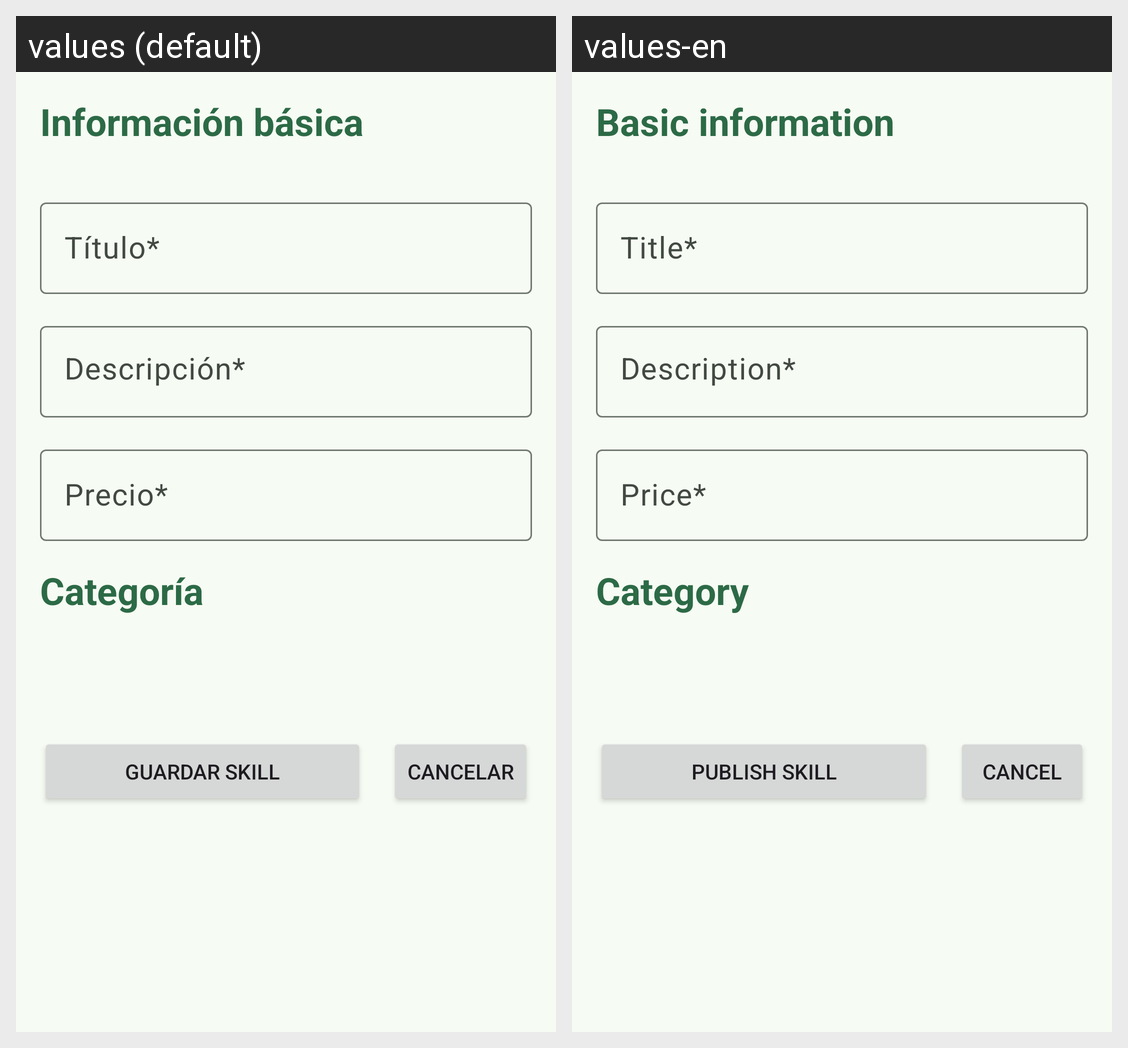

The same Android screen rendered under two of its app's locales, left to right. List the strings drawn on it with the default value and each locale's translation.
Android screen res/layout/activity_nueva_skill.xml rendered under 2 locales, left to right: values (default), values-en. Device: Nexus 5 (rendered at 1080×1920; each locale shown at half size, 540×960, under a caption strip naming it); theme Base.Theme.ArmoniaSkills.
Strings drawn on this screen, with the default value and each locale's value (text and hints the layout hard-codes, and strings that could not be matched under every locale, appear in the picture but are not listed):

tv_info_basica
  values: Información básica
  values-en: Basic information

hint_et_titulo
  values: Título*
  values-en: Title*

hint_et_descripcion
  values: Descripción*
  values-en: Description*

hint_et_precio
  values: Precio*
  values-en: Price*

tit_categoria
  values: Categoría
  values-en: Category

btn_subir_skill
  values: Guardar Skill
  values-en: Publish Skill

btn_cancelar_d
  values: Cancelar
  values-en: Cancel
